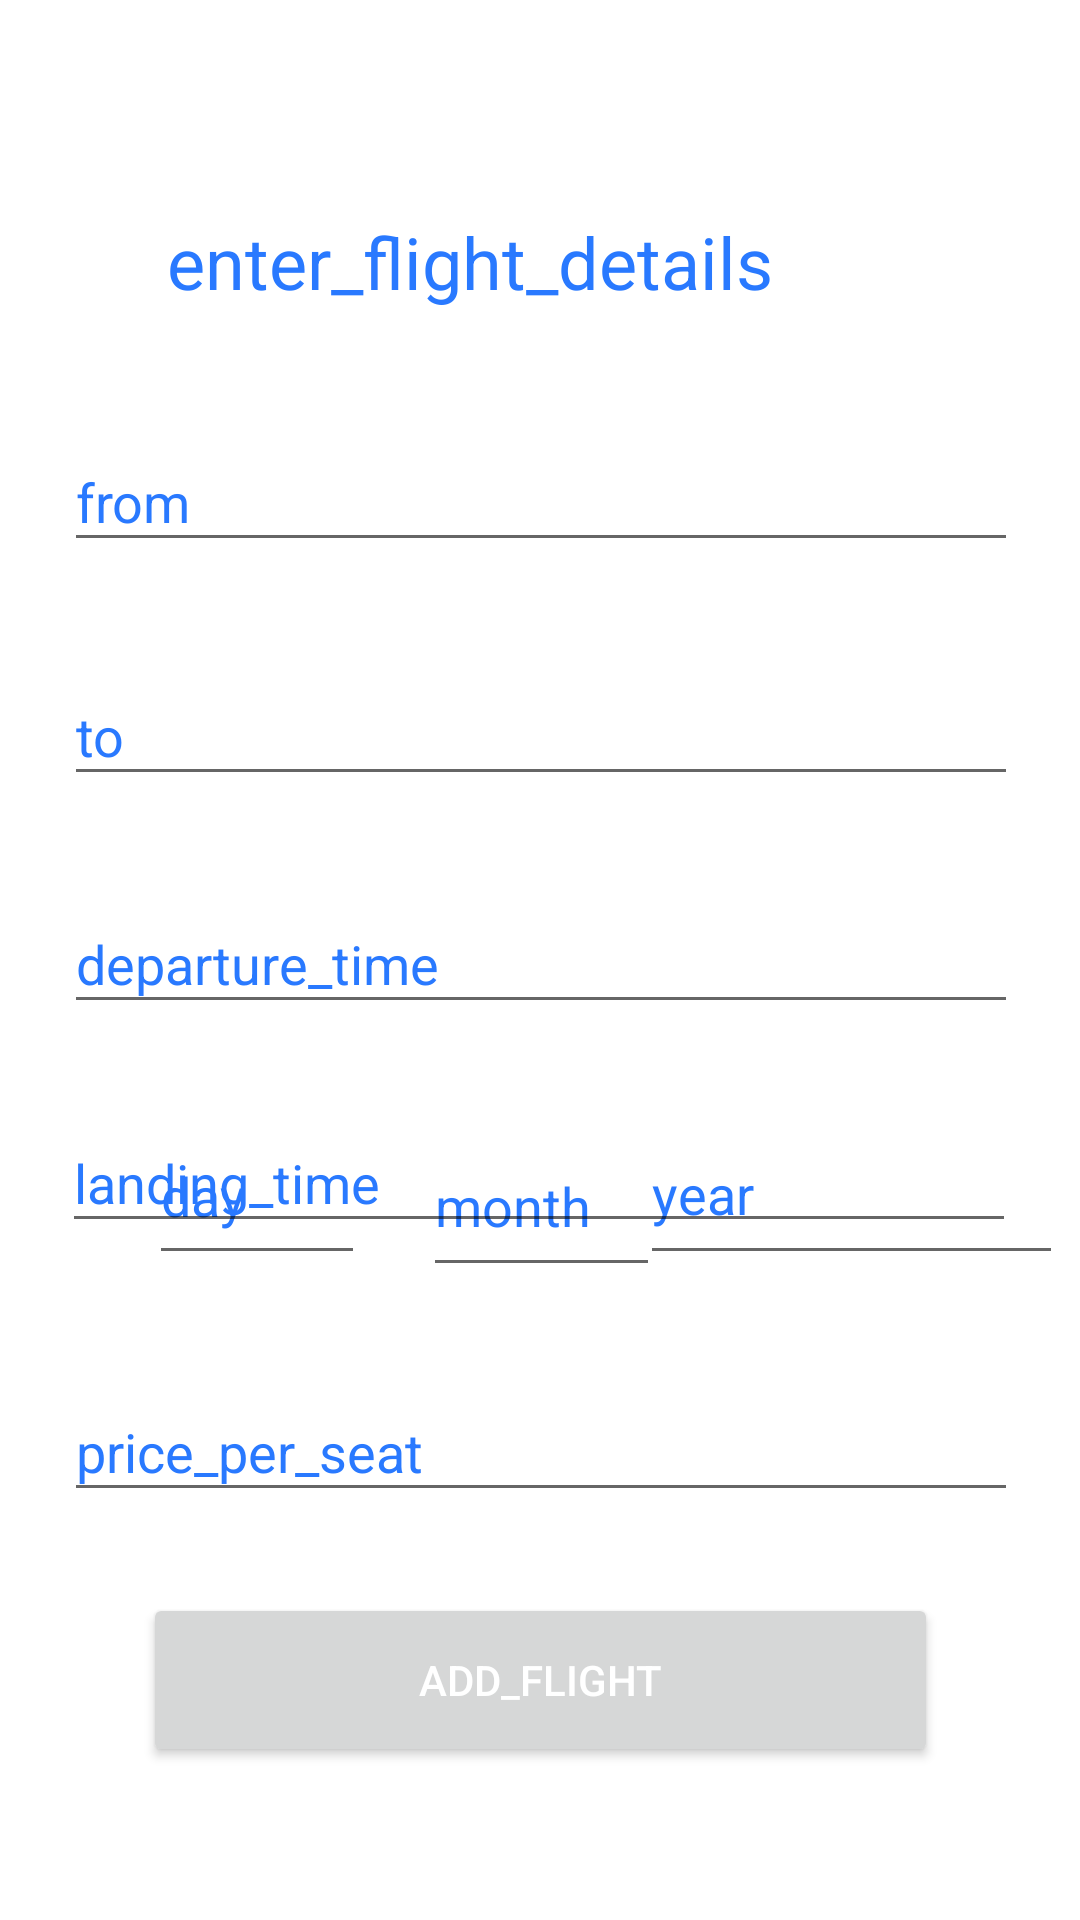

Write the Android layout XML for this screen, with the resource values it uses.
<!-- AndroidManifest.xml: application theme Theme.FlightsBookingApp -->
<!-- res/layout/activity_deleteflight.xml -->
<?xml version="1.0" encoding="utf-8"?>
<androidx.constraintlayout.widget.ConstraintLayout xmlns:android="http://schemas.android.com/apk/res/android"
    xmlns:app="http://schemas.android.com/apk/res-auto"
    xmlns:tools="http://schemas.android.com/tools"
    android:layout_width="match_parent"
    android:layout_height="match_parent"
    android:background="@drawable/main"
    tools:context=".FlightDetails">

    <EditText
        android:id="@+id/add_price"
        android:layout_width="318dp"
        android:layout_height="43dp"
        android:layout_marginBottom="136dp"
        android:ems="10"
        android:hint="price_per_seat"
        android:inputType="textPersonName"
        android:textColor="#3D5AFE"
        android:textColorHint="#2979FF"
        app:layout_constraintBottom_toBottomOf="parent"
        app:layout_constraintEnd_toEndOf="parent"
        app:layout_constraintHorizontal_bias="0.505"
        app:layout_constraintStart_toStartOf="parent"
        app:layout_constraintTop_toBottomOf="@+id/add_duration"
        app:layout_constraintVertical_bias="0.352" />

    <EditText
        android:id="@+id/add_day"
        android:layout_width="72dp"
        android:layout_height="56dp"
        android:layout_marginBottom="36dp"
        android:ems="10"
        android:hint="day"
        android:inputType="textPersonName"
        android:textColor="#3D5AFE"
        android:textColorHint="#2979FF"
        app:layout_constraintBottom_toTopOf="@+id/add_price"
        app:layout_constraintEnd_toStartOf="@+id/add_month"
        app:layout_constraintHorizontal_bias="0.722"
        app:layout_constraintStart_toStartOf="parent"
        app:layout_constraintTop_toBottomOf="@+id/add_duration" />

    <EditText
        android:id="@+id/add_month"
        android:layout_width="79dp"
        android:layout_height="57dp"
        android:layout_marginStart="144dp"
        android:layout_marginLeft="144dp"
        android:layout_marginBottom="32dp"
        android:ems="10"
        android:hint="month"
        android:inputType="textPersonName"
        android:textColor="#3D5AFE"
        android:textColorHint="#2979FF"
        app:layout_constraintBottom_toTopOf="@+id/add_price"
        app:layout_constraintEnd_toStartOf="@+id/add_year"
        app:layout_constraintHorizontal_bias="0.317"
        app:layout_constraintStart_toStartOf="parent"
        app:layout_constraintTop_toBottomOf="@+id/add_duration" />

    <EditText
        android:id="@+id/add_year"
        android:layout_width="141dp"
        android:layout_height="57dp"
        android:layout_marginBottom="36dp"
        android:ems="10"
        android:hint="year"
        android:inputType="textPersonName"
        android:textColor="#3D5AFE"
        android:textColorHint="#2979FF"
        app:layout_constraintBottom_toTopOf="@+id/add_price"
        app:layout_constraintEnd_toEndOf="parent"
        app:layout_constraintHorizontal_bias="0.974"
        app:layout_constraintStart_toStartOf="parent"
        app:layout_constraintTop_toBottomOf="@+id/add_duration"
        app:layout_constraintVertical_bias="0.0" />

    <EditText
        android:id="@+id/add_from"
        android:layout_width="318dp"
        android:layout_height="43dp"
        android:layout_marginTop="20dp"
        android:ems="10"
        android:hint="from"
        android:inputType="textCapWords|textCapCharacters"
        android:textColor="#3D5AFE"
        android:textColorHint="#2979FF"
        app:layout_constraintBottom_toBottomOf="parent"
        app:layout_constraintEnd_toEndOf="parent"
        app:layout_constraintHorizontal_bias="0.505"
        app:layout_constraintStart_toStartOf="parent"
        app:layout_constraintTop_toBottomOf="@+id/flight_details"
        app:layout_constraintVertical_bias="0.041" />

    <EditText
        android:id="@+id/add_to"
        android:layout_width="318dp"
        android:layout_height="43dp"
        android:layout_marginTop="12dp"
        android:ems="10"
        android:hint="to"
        android:inputType="textCapWords|textCapCharacters"
        android:textColor="#3D5AFE"
        android:textColorHint="#2979FF"
        app:layout_constraintBottom_toBottomOf="parent"
        app:layout_constraintEnd_toEndOf="parent"
        app:layout_constraintHorizontal_bias="0.505"
        app:layout_constraintStart_toStartOf="parent"
        app:layout_constraintTop_toBottomOf="@+id/add_from"
        app:layout_constraintVertical_bias="0.058" />

    <EditText
        android:id="@+id/add_dep_time"
        android:layout_width="318dp"
        android:layout_height="43dp"
        android:layout_marginTop="12dp"
        android:ems="10"
        android:hint="departure_time"
        android:inputType="textPersonName"
        android:textColor="#3D5AFE"
        android:textColorHint="#2979FF"
        app:layout_constraintBottom_toBottomOf="parent"
        app:layout_constraintEnd_toEndOf="parent"
        app:layout_constraintHorizontal_bias="0.505"
        app:layout_constraintStart_toStartOf="parent"
        app:layout_constraintTop_toBottomOf="@+id/add_to"
        app:layout_constraintVertical_bias="0.066" />

    <EditText
        android:id="@+id/add_land_time"
        android:layout_width="318dp"
        android:layout_height="43dp"
        android:layout_marginTop="24dp"
        android:ems="10"
        android:hint="landing_time"
        android:inputType="textPersonName"
        android:textColor="#3D5AFE"
        android:textColorHint="#2979FF"
        app:layout_constraintBottom_toBottomOf="parent"
        app:layout_constraintEnd_toEndOf="parent"
        app:layout_constraintHorizontal_bias="0.494"
        app:layout_constraintStart_toStartOf="parent"
        app:layout_constraintTop_toBottomOf="@+id/add_dep_time"
        app:layout_constraintVertical_bias="0.026" />

    <TextView
        android:id="@+id/flight_details"
        android:layout_width="239dp"
        android:layout_height="34dp"
        android:text="enter_flight_details"
        android:textColor="#2979FF"
        android:textSize="24sp"
        app:layout_constraintBottom_toBottomOf="parent"
        app:layout_constraintEnd_toEndOf="parent"
        app:layout_constraintHorizontal_bias="0.459"
        app:layout_constraintStart_toStartOf="parent"
        app:layout_constraintTop_toTopOf="parent"
        app:layout_constraintVertical_bias="0.117" />

    <Button
        android:id="@+id/add_flight"
        android:layout_width="265dp"
        android:layout_height="58dp"
        android:layout_marginBottom="24dp"
        android:text="add_flight"
        android:textColor="#FFFFFF"
        app:layout_constraintBottom_toBottomOf="parent"
        app:layout_constraintEnd_toEndOf="parent"
        app:layout_constraintStart_toStartOf="parent"
        app:layout_constraintTop_toBottomOf="@+id/add_price" />

    <ImageView
        android:id="@+id/imageView"
        android:layout_width="84dp"
        android:layout_height="69dp"
        app:layout_constraintBottom_toBottomOf="parent"
        app:layout_constraintEnd_toEndOf="parent"
        app:layout_constraintHorizontal_bias="0.0"
        app:layout_constraintStart_toStartOf="parent"
        app:layout_constraintTop_toTopOf="parent"
        app:layout_constraintVertical_bias="0.09"
        app:srcCompat="@drawable/globe" />
</androidx.constraintlayout.widget.ConstraintLayout>
<!-- resources referenced by this layout -->
<resources>
  <style name="Theme.FlightsBookingApp" parent="Theme.MaterialComponents.DayNight.DarkActionBar">
          
          <item name="colorPrimary">@color/purple_500</item>
          <item name="colorPrimaryVariant">@color/purple_700</item>
          <item name="colorOnPrimary">@color/white</item>
          
          <item name="colorSecondary">@color/teal_200</item>
          <item name="colorSecondaryVariant">@color/teal_700</item>
          <item name="colorOnSecondary">@color/black</item>
          
          <item name="android:statusBarColor" tools:targetApi="l">?attr/colorPrimaryVariant</item>
          
      </style>
  <!-- not gathered from this repository: default colours our renderer supplied (Android Studio template values) -->
  <color name="purple_500">#FF6200EE</color>
  <color name="purple_700">#FF3700B3</color>
  <color name="teal_200">#FF03DAC5</color>
  <color name="teal_700">#FF018786</color>
  <color name="black">#FF000000</color>
  <color name="white">#FFFFFFFF</color>
</resources>
